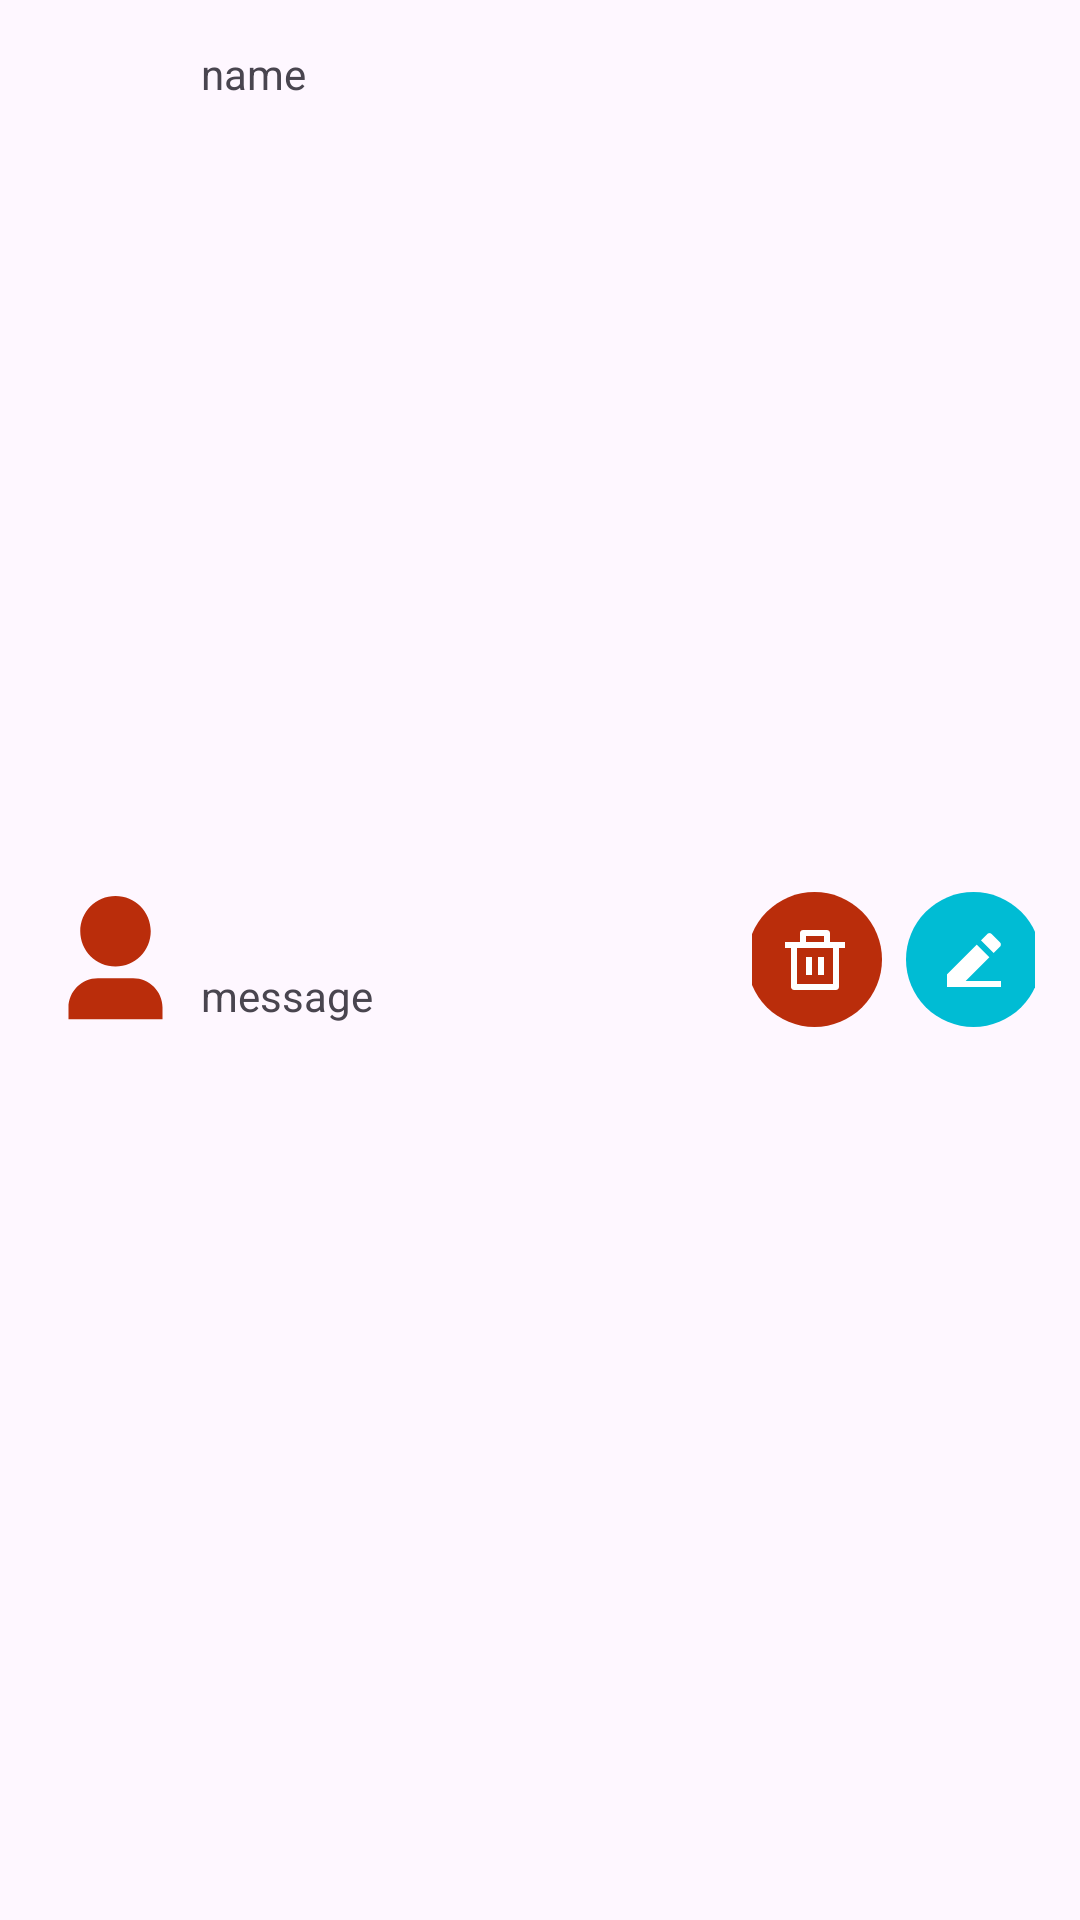

Layout XML and referenced resources for this Android screen:
<!-- AndroidManifest.xml: application theme Theme.Mysms -->
<!-- res/layout/contact_item.xml -->
<?xml version="1.0" encoding="utf-8"?>
<LinearLayout xmlns:android="http://schemas.android.com/apk/res/android"
    android:layout_width="match_parent"
    android:layout_height="100dp"
    android:padding="15dp"
    android:id="@+id/item"
    android:orientation="horizontal"
    >

    <ImageView
        android:id="@+id/img"
        android:layout_width="0dp"
        android:layout_height="match_parent"
        android:layout_weight="0.2"
        android:src="@drawable/user_3_fill"
        />
    <LinearLayout
        android:layout_width="0dp"
        android:layout_height="match_parent"
        android:layout_weight="0.8"
        android:orientation="vertical"
        >
        <LinearLayout
            android:layout_width="match_parent"
            android:layout_height="0dp"
            android:orientation="horizontal"
            android:layout_weight="0.5"
            >
            <TextView
                android:id="@+id/txtName"
                android:layout_width="0dp"
                android:layout_height="match_parent"
                android:layout_weight="1"
                android:layout_gravity="bottom"
                android:paddingLeft="5dp"
                android:text="name"
                />
        </LinearLayout>
        <TextView
            android:id="@+id/txtPhone"
            android:layout_width="match_parent"
            android:layout_height="0dp"
            android:layout_weight="0.5"
            android:layout_marginTop="5dp"
            android:paddingLeft="5dp"
            android:layout_gravity="bottom|right"
            android:text="message"
            />

    </LinearLayout>
    <LinearLayout
        android:layout_width="0dp"
        android:layout_height="match_parent"
        android:layout_weight="0.4"
        android:orientation="horizontal"
        android:gravity="center"
        >
        <ImageButton
            android:layout_width="45dp"
            android:layout_height="45dp"
            android:src="@drawable/delete_bin_line"
            android:background="@drawable/button_background"
            android:layout_marginEnd="8dp"
            android:id="@+id/deleteBtn"
            />
        <ImageButton
            android:layout_width="45dp"
            android:layout_height="45dp"
            android:src="@drawable/edit_2_fill"
            android:background="@drawable/edit_background"
            android:id="@+id/editBtn"
            />
    </LinearLayout>
</LinearLayout>
<!-- resources referenced by this layout -->
<resources>
  <!-- drawable button_background (drawable) -->
  <?xml version="1.0" encoding="utf-8"?>
  <shape xmlns:android="http://schemas.android.com/apk/res/android">
      <solid android:color="@color/my_dark_primary"/>
      <corners android:radius="300dp"/>
      <padding
          android:left="8dp"
          android:top="4dp"
          android:right="8dp"
          android:bottom="4dp"/>
  </shape>
  <!-- drawable delete_bin_line (drawable) -->
  <vector xmlns:android="http://schemas.android.com/apk/res/android"
      android:width="24dp"
      android:height="24dp"
      android:viewportWidth="24"
      android:viewportHeight="24">
    <path
        android:pathData="M17,6H22V8H20V21C20,21.552 19.552,22 19,22H5C4.448,22 4,21.552 4,21V8H2V6H7V3C7,2.448 7.448,2 8,2H16C16.552,2 17,2.448 17,3V6ZM18,8H6V20H18V8ZM9,11H11V17H9V11ZM13,11H15V17H13V11ZM9,4V6H15V4H9Z"
        android:fillColor="@color/white"/>
  </vector>
  <!-- drawable edit_2_fill (drawable) -->
  <vector xmlns:android="http://schemas.android.com/apk/res/android"
      android:width="24dp"
      android:height="24dp"
      android:viewportWidth="24"
      android:viewportHeight="24">
    <path
        android:pathData="M9.243,18.997H21V20.997H3V16.754L12.899,6.855L17.142,11.097L9.243,18.997ZM14.314,5.44L16.435,3.319C16.826,2.928 17.459,2.928 17.849,3.319L20.678,6.147C21.068,6.538 21.068,7.171 20.678,7.562L18.556,9.683L14.314,5.44Z"
        android:fillColor="@color/white"/>
  </vector>
  <!-- drawable edit_background (drawable) -->
  <?xml version="1.0" encoding="utf-8"?>
  <shape xmlns:android="http://schemas.android.com/apk/res/android">
      <solid android:color="#00BCD4"/>
      <corners android:radius="300dp"/>
      <padding
          android:left="8dp"
          android:top="4dp"
          android:right="8dp"
          android:bottom="4dp"/>
  </shape>
  <!-- drawable user_3_fill (drawable) -->
  <vector xmlns:android="http://schemas.android.com/apk/res/android"
      android:width="24dp"
      android:height="24dp"
      android:viewportWidth="24"
      android:viewportHeight="24">
    <path
        android:pathData="M20,22H4V20C4,17.239 6.239,15 9,15H15C17.761,15 20,17.239 20,20V22ZM12,13C8.686,13 6,10.314 6,7C6,3.686 8.686,1 12,1C15.314,1 18,3.686 18,7C18,10.314 15.314,13 12,13Z"
        android:fillColor="@color/my_dark_primary"/>
  </vector>
  <style name="Theme.Mysms" parent="Base.Theme.Mysms" />
  <color name="my_dark_primary">#ba2d0b</color>
  <color name="white">#FFFFFFFF</color>
  <style name="Base.Theme.Mysms" parent="Theme.Material3.DayNight.NoActionBar">
          
          <item name="colorPrimary">@color/my_dark_primary</item>
          <item name="colorPrimaryVariant">#00BCD4</item>
          <item name="colorSecondary">#ECECEC</item>
          <item name="colorSecondaryVariant">#73BA9B</item>
          <item name="background">@color/light_bak</item>
      </style>
  <color name="light_bak">#F1F1F1</color>
</resources>
